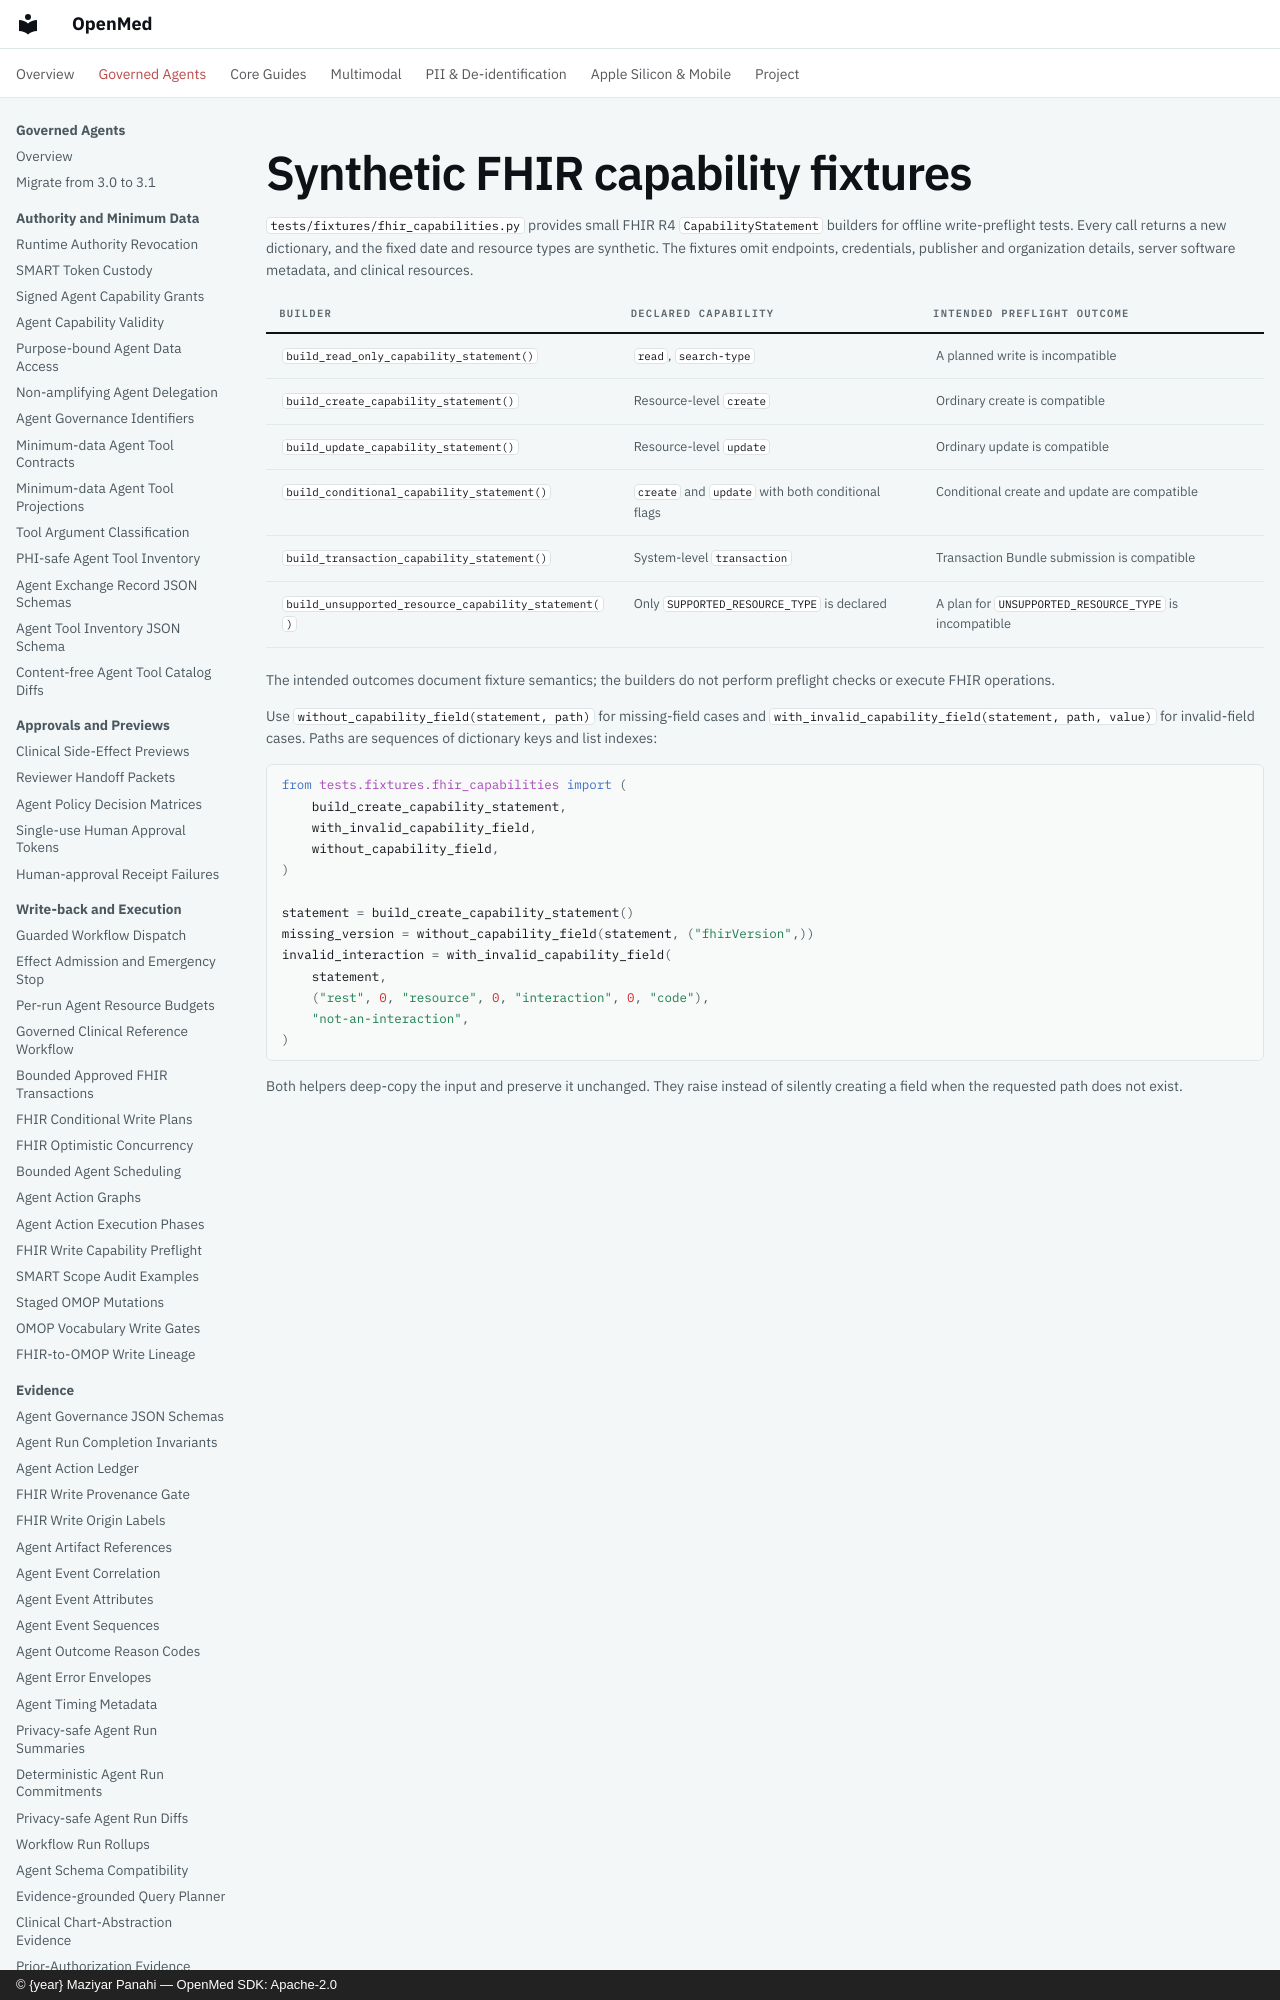

repository: maziyarpanahi/openmed · page: interop/fhir-capability-fixtures/index.html · generator: mkdocs · copyright: © {year} Maziyar Panahi — OpenMed SDK: Apache-2.0

# Synthetic FHIR capability fixtures

`tests/fixtures/fhir_capabilities.py` provides small FHIR R4
`CapabilityStatement` builders for offline write-preflight tests. Every call
returns a new dictionary, and the fixed date and resource types are synthetic.
The fixtures omit endpoints, credentials, publisher and organization details,
server software metadata, and clinical resources.

| Builder | Declared capability | Intended preflight outcome |
| --- | --- | --- |
| `build_read_only_capability_statement()` | `read`, `search-type` | A planned write is incompatible |
| `build_create_capability_statement()` | Resource-level `create` | Ordinary create is compatible |
| `build_update_capability_statement()` | Resource-level `update` | Ordinary update is compatible |
| `build_conditional_capability_statement()` | `create` and `update` with both conditional flags | Conditional create and update are compatible |
| `build_transaction_capability_statement()` | System-level `transaction` | Transaction Bundle submission is compatible |
| `build_unsupported_resource_capability_statement()` | Only `SUPPORTED_RESOURCE_TYPE` is declared | A plan for `UNSUPPORTED_RESOURCE_TYPE` is incompatible |

The intended outcomes document fixture semantics; the builders do not perform
preflight checks or execute FHIR operations.
